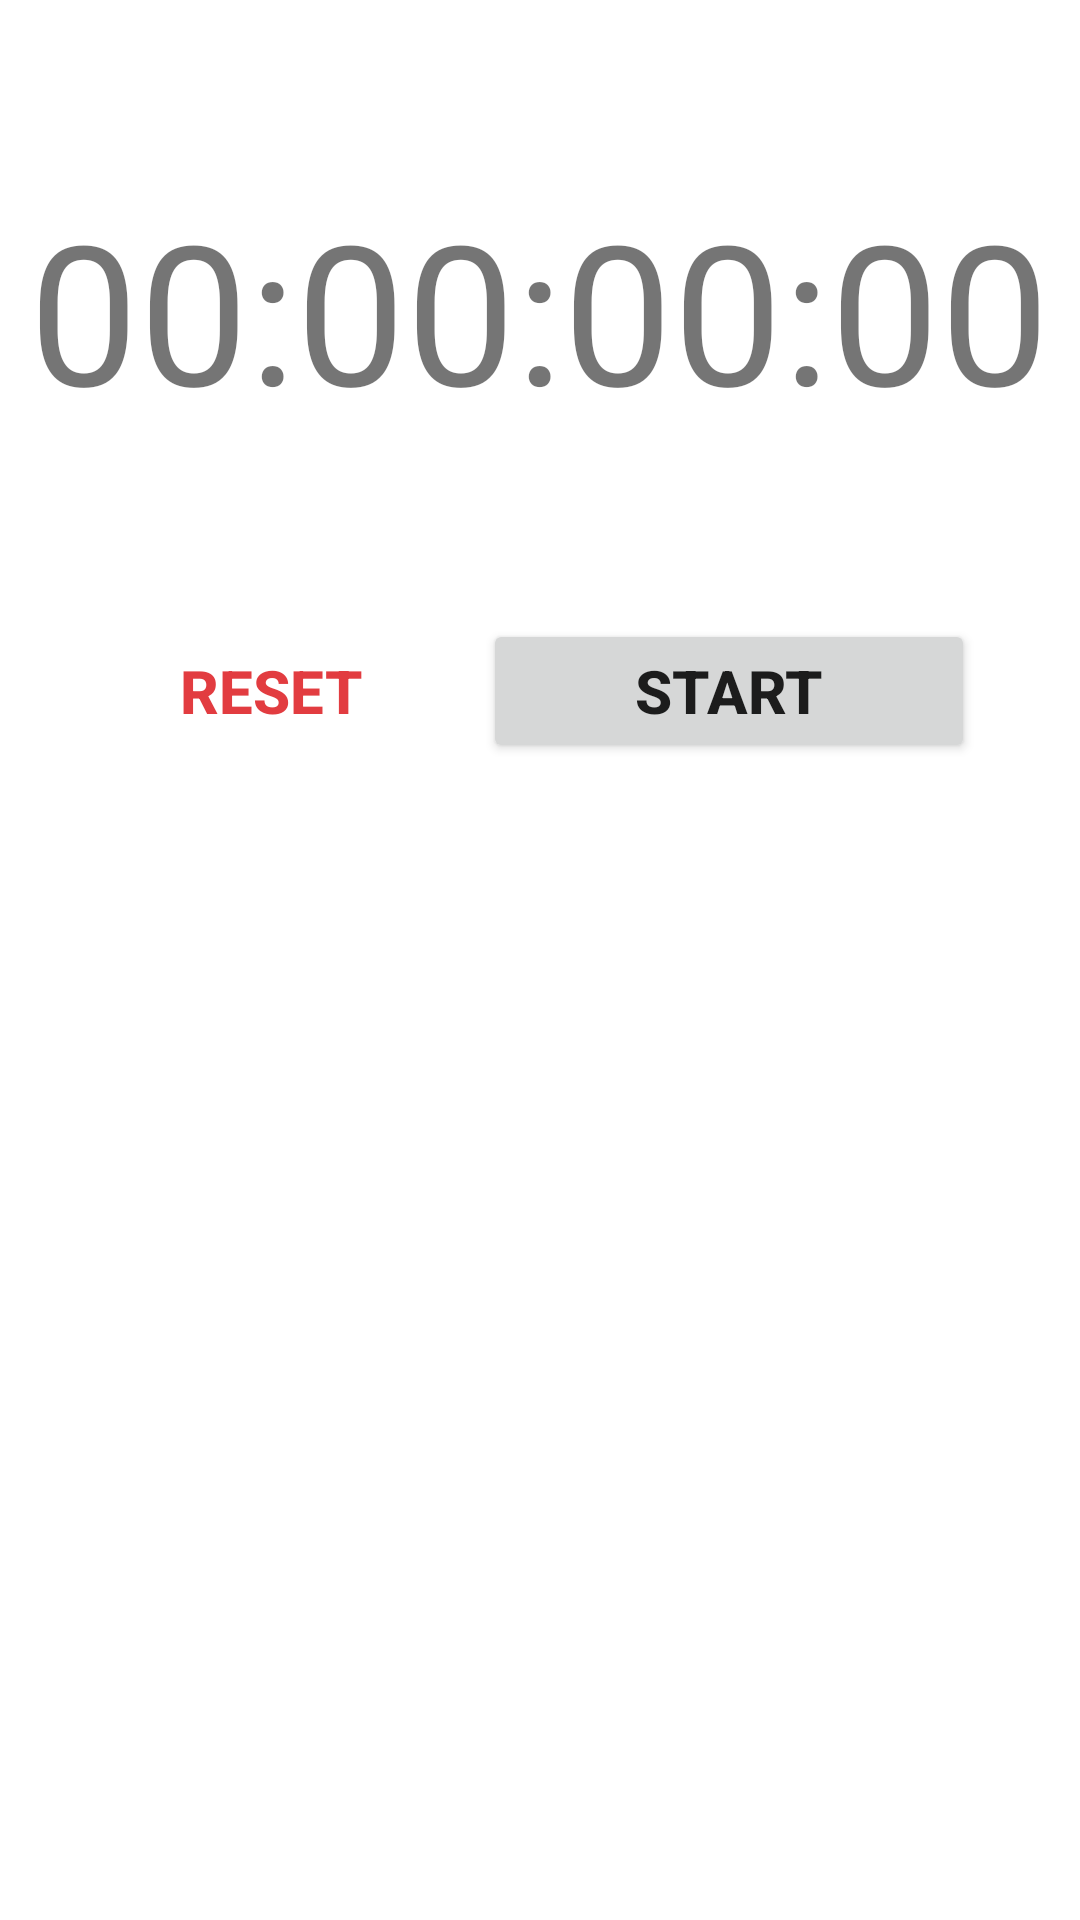

Reconstruct the res/layout file that produces this screen, plus the resources it refers to.
<!-- AndroidManifest.xml: application theme Theme.NFCAlarm -->
<!-- res/layout/fragment_stopwatch.xml -->
<?xml version="1.0" encoding="utf-8"?>
<androidx.constraintlayout.widget.ConstraintLayout xmlns:android="http://schemas.android.com/apk/res/android"
    xmlns:app="http://schemas.android.com/apk/res-auto"
    xmlns:tools="http://schemas.android.com/tools"
    android:layout_width="match_parent"
    android:layout_height="match_parent"
    tools:context=".ui.stopwatch.StopwatchFragment">

    <TextView
        android:id="@+id/textStopwatch"
        android:layout_width="wrap_content"
        android:layout_height="wrap_content"
        android:layout_marginTop="60dp"
        android:text="00:00:00:00"
        android:textAlignment="center"
        android:textSize="65sp"
        app:layout_constraintEnd_toEndOf="parent"
        app:layout_constraintHorizontal_bias="0.493"
        app:layout_constraintStart_toStartOf="parent"
        app:layout_constraintTop_toTopOf="parent" />

    <LinearLayout
        android:layout_width="match_parent"
        android:layout_height="0dp"
        android:layout_marginTop="60dp"
        android:orientation="vertical"
        app:layout_constraintBottom_toBottomOf="parent"
        app:layout_constraintEnd_toEndOf="parent"
        app:layout_constraintStart_toStartOf="parent"
        app:layout_constraintTop_toBottomOf="@+id/textStopwatch">

        <LinearLayout
            android:id="@+id/linearLayout"
            android:layout_width="match_parent"
            android:layout_height="wrap_content"
            android:layout_marginStart="35dp"
            android:layout_marginEnd="35dp"
            android:gravity="center"
            android:orientation="horizontal"
            android:splitMotionEvents="false">

            <Button
                android:id="@+id/btnStopwatchReset"
                style="@style/Widget.AppCompat.Button.Borderless"
                android:layout_width="wrap_content"
                android:layout_height="wrap_content"
                android:layout_marginRight="15dp"
                android:hapticFeedbackEnabled="true"
                android:paddingStart="25dp"
                android:paddingTop="10dp"
                android:paddingEnd="25dp"
                android:paddingBottom="10dp"
                android:text="@string/button_stopwatch_reset"
                android:textColor="@color/red"
                android:textSize="20sp"
                android:textStyle="bold"
                app:toggleCheckedStateOnClick="false" />

            <Button
                android:id="@+id/btnStopwatchStart"
                android:layout_width="wrap_content"
                android:layout_height="wrap_content"
                android:layout_weight="1"
                android:hapticFeedbackEnabled="true"
                android:paddingTop="10dp"
                android:paddingBottom="10dp"
                android:text="@string/button_stopwatch_start"
                android:textSize="20sp"
                android:textStyle="bold" />

        </LinearLayout>

        <ScrollView
            android:layout_width="match_parent"
            android:layout_height="match_parent"
            android:paddingTop="20dp"
            android:fillViewport="true">

            <ListView
                android:id="@+id/listViewStopwatchLaps"
                android:layout_width="match_parent"
                android:layout_height="wrap_content"
                android:layout_marginTop="0dp"
                android:layout_marginBottom="0dp"
                app:layout_constraintBottom_toBottomOf="parent"
                app:layout_constraintEnd_toEndOf="parent"
                app:layout_constraintStart_toStartOf="parent"
                app:layout_constraintTop_toTopOf="parent" />
        </ScrollView>
    </LinearLayout>

</androidx.constraintlayout.widget.ConstraintLayout>
<!-- resources referenced by this layout -->
<resources>
  <color name="red">#ffe23c40</color>
  <string name="button_stopwatch_reset">Reset</string>
  <string name="button_stopwatch_start">Start</string>
  <style name="Theme.NFCAlarm" parent="Theme.MaterialComponents.DayNight.DarkActionBar">
          
          <item name="colorPrimary">@color/blue_500</item>
          <item name="colorPrimaryVariant">@color/blue_700</item>
          <item name="colorOnPrimary">@color/white</item>
          
          <item name="colorSecondary">@color/teal_200</item>
          <item name="colorSecondaryVariant">@color/teal_700</item>
          <item name="colorOnSecondary">@color/black</item>
          
          <item name="android:statusBarColor">?attr/colorPrimaryVariant</item>
          
      </style>
  <color name="blue_500">#FF3F51B5</color>
  <color name="blue_700">#FF303F9F</color>
  <color name="white">#FFFFFFFF</color>
  <color name="teal_200">#FF03DAC5</color>
  <color name="teal_700">#FF018786</color>
  <color name="black">#FF000000</color>
</resources>
